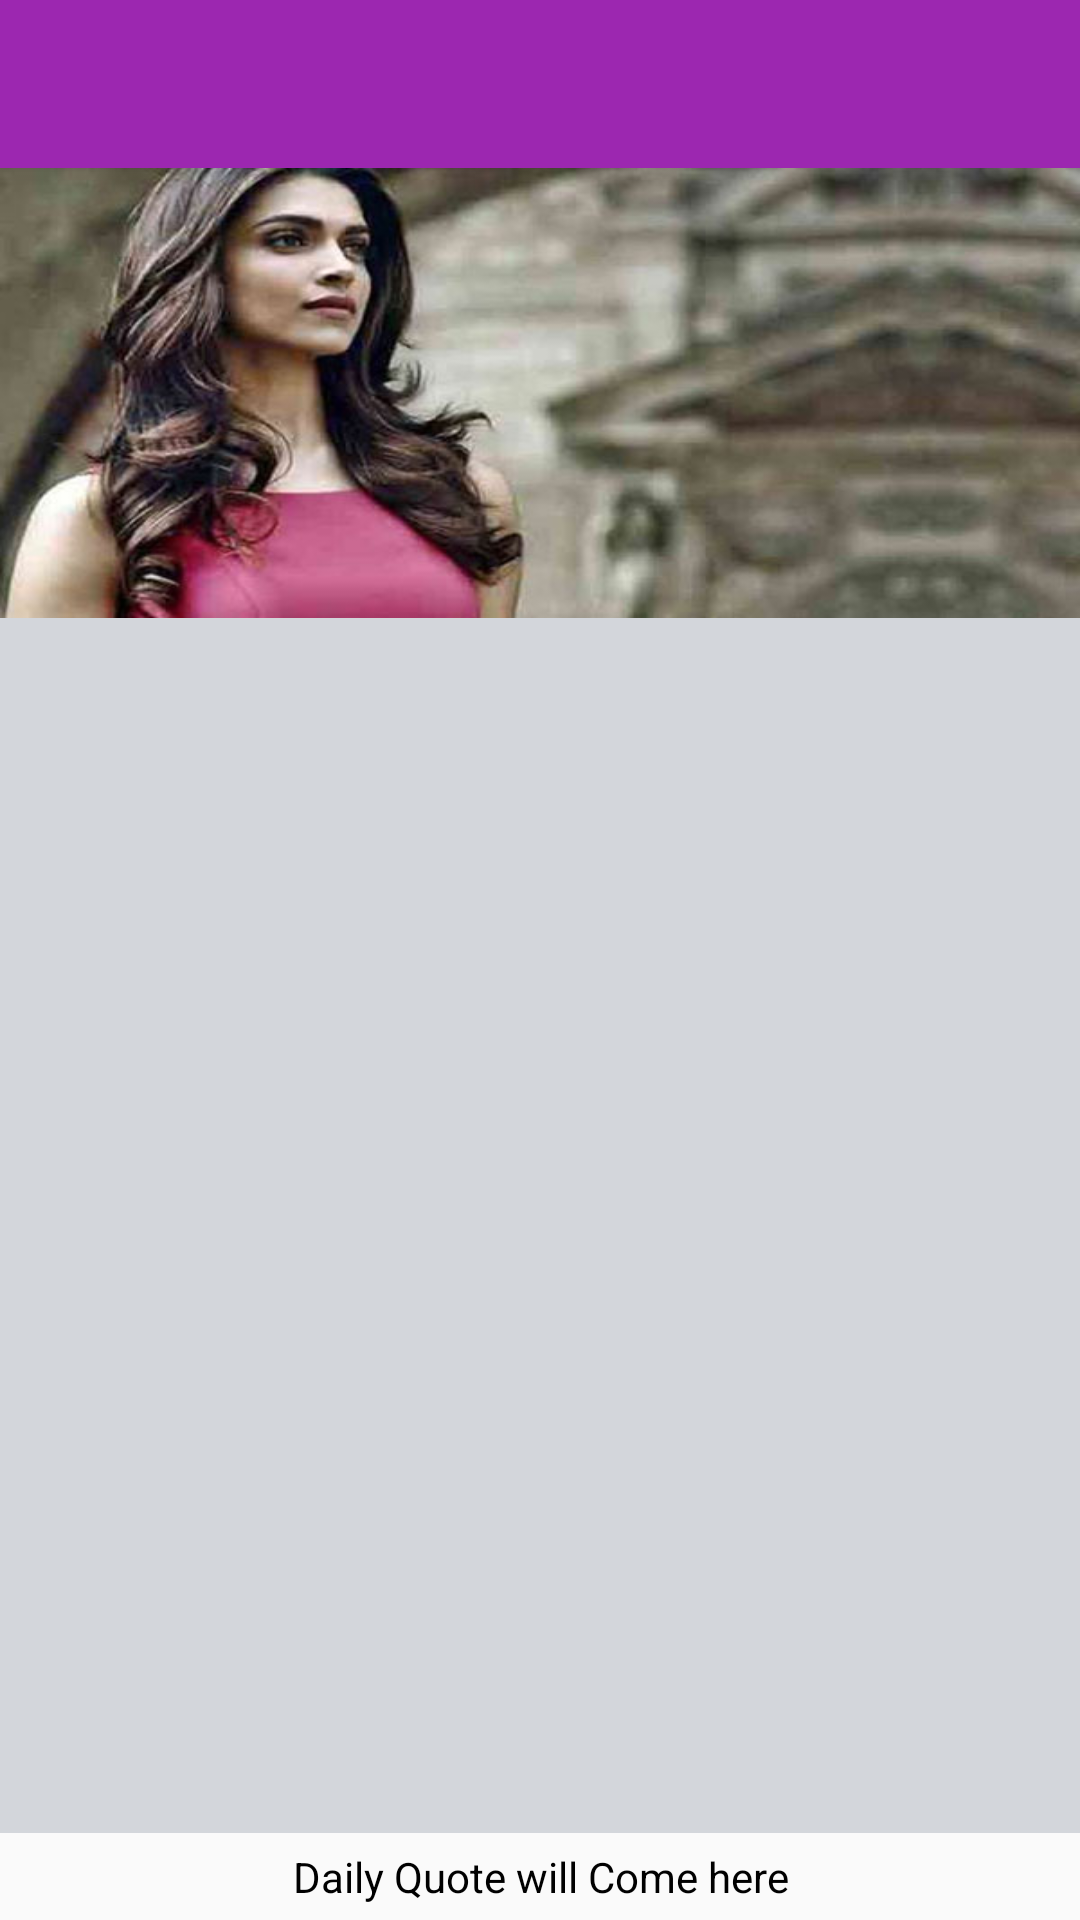

Reconstruct the res/layout file that produces this screen, plus the resources it refers to.
<!-- AndroidManifest.xml: application theme AppTheme -->
<!-- res/layout/unused_activity_home.xml -->
<android.support.design.widget.CoordinatorLayout xmlns:android="http://schemas.android.com/apk/res/android"
    xmlns:app="http://schemas.android.com/apk/res-auto"
    xmlns:tools="http://schemas.android.com/tools"
    android:layout_width="match_parent"
    android:layout_height="match_parent">

    <android.support.design.widget.AppBarLayout
        android:layout_width="match_parent"
        android:layout_height="wrap_content"
        android:theme="@style/ThemeOverlay.AppCompat.Dark.ActionBar">

        <android.support.v7.widget.Toolbar
            android:id="@+id/toolbar"
            android:layout_width="match_parent"
            android:layout_height="?attr/actionBarSize"
            android:background="?attr/colorPrimary"
            app:layout_scrollFlags="scroll|enterAlways"
            app:popupTheme="@style/ThemeOverlay.AppCompat.Light" />

    </android.support.design.widget.AppBarLayout>

    <RelativeLayout
        android:layout_width="match_parent"
        android:layout_height="match_parent"
        android:layout_marginTop="?attr/actionBarSize"
        android:orientation="vertical"
        android:weightSum="10">

        <ImageView
            android:id="@+id/imageView"
            android:layout_width="match_parent"
            android:layout_height="150dp"
            android:layout_alignParentTop="true"
            android:background="@color/feed_bg"
            android:scaleType="fitXY"
            android:src="@drawable/dp" />

        <GridView
            android:layout_below="@+id/imageView"
            android:id="@+id/categoryGrid"
            android:layout_width="match_parent"
            android:layout_height="wrap_content"
            android:background="@color/feed_bg"
            android:clickable="true"
            android:columnWidth="100dp"
            android:drawSelectorOnTop="false"
            android:focusable="true"
            android:gravity="center"
            android:listSelector="#00FFFFFF"
            android:numColumns="auto_fit"
            android:layout_above="@+id/textViewFooter"
            android:stretchMode="columnWidth"
            tools:ignore="HardcodedText" />

        <TextView
            android:id="@+id/textViewFooter"
            android:layout_width="match_parent"
            android:layout_height="wrap_content"
            android:layout_alignParentBottom="true"
            android:layout_margin="5dp"
            android:gravity="center_horizontal"
            android:text="Daily Quote will Come here"
            android:textColor="#000" />
    </RelativeLayout>
</android.support.design.widget.CoordinatorLayout>
<!-- resources referenced by this layout -->
<resources>
  <color name="feed_bg">#d3d6db</color>
  <!-- drawable dp: jpg bitmap (drawable, 33167 bytes) -->
  <style name="AppTheme" parent="Theme.AppCompat.Light.NoActionBar">
                  
                  <item name="colorPrimary">@color/colorPrimary</item>
                  <item name="colorPrimaryDark">@color/colorPrimaryDark</item>
                  <item name="colorAccent">@color/colorAccent</item>
  
                  <item name="android:windowContentTransitions">true</item>
                  <item name="android:windowAllowEnterTransitionOverlap">true</item>
                  <item name="android:windowAllowReturnTransitionOverlap">true</item>
                  <item name="android:windowSharedElementEnterTransition">@android:transition/move
                  </item>
                  <item name="android:windowSharedElementExitTransition">@android:transition/move
                  </item>
  
          </style>
  <color name="colorPrimary">#9C27B0</color>
  <color name="colorPrimaryDark">#7B1FA2</color>
  <color name="colorAccent">#FF5722</color>
</resources>
